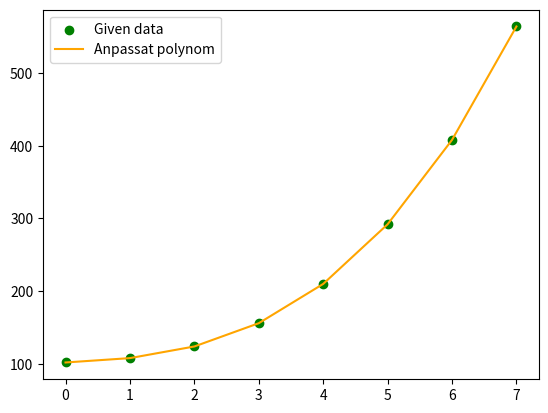

Source code (Python):
#!/usr/bin/env python3
import matplotlib.pyplot as plt



def P(x):
    return 102 + 3*x + 2*x**2 + x**3

def plot_poly(x, y_data, y_fit):
    fig, ax = plt.subplots()
    ax.scatter(x, y_data, color='green', label='Given data')
    ax.plot(x, y_fit, color='orange', label='Anpassat polynom')
    ax.legend()
    plt.show()

def divDiff(x,Y):
    diffs = []
    for i in range(len(Y)-1):
        diffs.append((Y[i+1] - Y[i])/(x+1))
    return diffs[0], diffs 

def main():
    Y = [102, 108, 124, 156, 210, 292, 408, 564]
    steps = 0
    y_data = Y
    firsts = [102]
    for i in range(len(y_data[steps:])):

        if sum(y_data) == len(y_data):
            break

        first, diffs = divDiff(i, y_data)
        y_data = diffs
        steps += 1
        if first != 0:
            firsts.append(first)
    print(firsts)

    x = range(len(Y))
    y = [P(x) for x in x]
    plot_poly(x, Y, y)

main()


"""
    poly = "P(x) = "
    string = "(x-0)(x-1)(x-2)"
    for i in range(len(firsts)):
        addon = string[:i*5]
        if i != 0:
            poly += f' + {int(firsts[i])}'
        else:
            poly += f'{int(firsts[i])}'
        poly += addon
    print(poly)
""" 

#matrix = [[0 for _ in range(5)] for _ in range(5)]
#print(matrix)

# Matlab plot
# % P(x) = 102 + 3x + 2x^2 + x^3
# fplot(@(x) 102+3*x+2*x.^2+x.^3)
# xlim([0,7])
# xlabel('x values')
# ylabel('y values')
# title('Beast Graph')


# P(x) = 102 + 6(x-0) + 5(x-0)(x-1) + (x-0)(x-1)(x-2)
# P(x) = 102 + 6x + 5x^2 - 5x + x(x^3-3x^2+2x)
# P(x) = 102 + 3x + 2x^2 + x^3

"""
X    Y      dY      d2Y     d3Y
0   102     -       -       -
1   108     6       -       -
2   124     16      5       -
3   156     32      8       1
4   210     54      11      1
5   292     82      14      1
6   408     116     17      1
7   564     156     20      1

"""